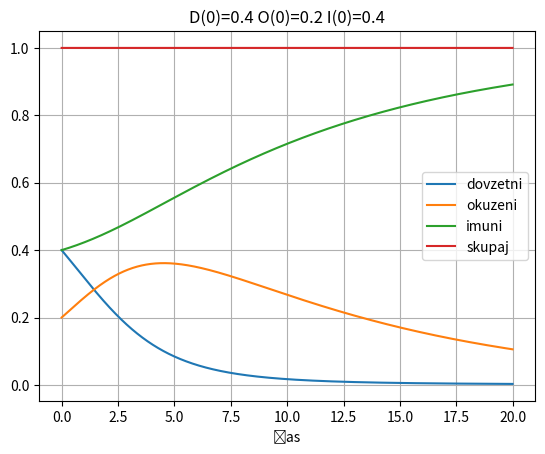

Here is the Python script that generated this plot:
import matplotlib.pyplot as plt
import numpy as np

N=20000
h=1/100



##zacetni pogoji:
# D0=0.5
# O0=0.4
# I0=0.1


##funkcije:

def D(t,D,O,I,A,B):
    return -A*D*O

def O(t,D,O,I,A,B):
    return A*D*O-B*O

def I(t,D,O,I,A,B):
    return B*O
    


##runge-kutta 4 funkcija:
def epidemija(D0,O0,I0,A,B):
    dovzetni=[0 for i in range(n)]
    okuzeni=[0 for i in range(n)]
    imuni=[0 for i in range(n)]
    #print(len(imuni))
    x=[i*h for i in range(n)]
    #print(len(x))
    skupaj=[0 for i in range(n)]
    
    
    dovzetni[0]=D0
    okuzeni[0]=O0
    imuni[0]=I0
    skupaj[0]=D0+O0+I0
    
    
    
    for i in range(1,n):
        #print(i)
        
        cas=x[i-1]
        a=dovzetni[i-1]
        b=okuzeni[i-1]
        c=imuni[i-1]
        
        #print('z,l:\t',a,f,cas)
        
        k1=h*D(cas,a,b,c,A,B)
        l1=h*O(cas,a,b,c,A,B)
        m1=h*I(cas,a,b,c,A,B)
        #print('k1,l2',k1,l1)
        
        k2=h*D(cas+h/2,a+k1/2,b+l1/2,c+m1/2,A,B)
        l2=h*O(cas+h/2,a+k1/2,b+l1/2,c+m1/2,A,B)
        m2=h*I(cas+h/2,a+k1/2,b+l1/2,c+m1/2,A,B)
        
        k3=h*D(cas+h/2,a+k2/2,b+l2/2,c+m2/2,A,B)
        l3=h*O(cas+h/2,a+k2/2,b+l2/2,c+m2/2,A,B)
        m3=h*I(cas+h/2,a+k2/2,b+l2/2,c+m2/2,A,B)
        
        k4=h*D(cas+h,a+k3,b+l3,c+m3,A,B)
        l4=h*O(cas+h,a+k3,b+l3,c+m3,A,B)
        m4=h*I(cas+h,a+k3,b+l3,c+m3,A,B)
        
        K=(k1+2*k2+2*k3+k4)/6
        L=(l1+2*l2+2*l3+l4)/6
        M=(m1+2*m2+2*m3+m4)/6
        
        #print(K,L)
        dovzetni[i]=a+K
        okuzeni[i]=(b+L)*1
        imuni[i]=c+M
        skupaj[i]=a+b+c+K+L+M
        #print(zajec[i],lisica[i])
        #print([zajec,lisica])
    return [dovzetni,okuzeni,imuni,skupaj,x]


##parametri:
par_A=1
par_B=0.1


# 
n=2000
#[dovzetni,okuzeni,imuni,skupaj,x]=epidemija(0.900,0.100,0,par_A,par_B)
#print([dovzetni,okuzeni,imuni])
#print(skupaj)

def max_epidemije(zacetno_okuzenih,par_A,par_B):
    stevilo_postelj=[0 for i in range(100)]
    cas_postelj=[0 for i in range(100)]
    cepljenih=[0 for i in range(100)]
    for i in range(100):
        cepljeni=i/100
        cepljenih[i]=cepljeni
        zdravi=1-cepljeni-zacetno_okuzenih
        if zdravi<0:
            break
        [dovzetni,okuzeni,imuni,skupaj,y]=epidemija(zdravi,zacetno_okuzenih,cepljeni,par_A,par_B)
        maksimum=max(okuzeni)
        polozaj=okuzeni.index(maksimum)
        stevilo_postelj[i]=maksimum
        cas_postelj[i]=y[polozaj]
        #print(max(okuzeni),y[polozaj],cepljenih)
    print(cepljenih)
    print(stevilo_postelj,cepljenih)
    return [stevilo_postelj,cas_postelj,cepljenih]

zdravi=0.4
zacetno_okuzenih=0.2
cepljeni=0.4
[dovzetni,okuzeni,imuni,skupaj,x]=epidemija(zdravi,zacetno_okuzenih,cepljeni,par_A,par_B)


naslov='D(0)='+str(zdravi)+' O(0)='+str(zacetno_okuzenih)+' I(0)='+str(cepljeni)
#print(len(x),len(dovzetni))
plt.plot(x,dovzetni,x,okuzeni,x,imuni,x,skupaj)
plt.legend(['dovzetni','okuzeni','imuni','skupaj'])
plt.title(naslov)
plt.grid()
plt.xlabel('čas')
plt.ylabel('')
naslov=naslov.replace('.','_')
naslov=naslov.replace('=','_')
naslov=naslov.replace(' ','_')
naslov=naslov+'.png'
#plt.savefig(naslov)
plt.show()

    
##polozaj, kje potrebno max postelj in koliko

zacetek_okuzenih=0.1
[postelje1,cas_max1,delez_cepljenih1]=max_epidemije(zacetek_okuzenih,par_A,par_B)

zacetek_okuzenih=0.3
[postelje2,cas_max2,delez_cepljenih2]=max_epidemije(zacetek_okuzenih,par_A,par_B)

zacetek_okuzenih=0.5
[postelje3,cas_max3,delez_cepljenih3]=max_epidemije(zacetek_okuzenih,par_A,par_B)

# #potreben postelje:
# naslov='epidemija'
# plt.plot(delez_cepljenih1,postelje1,delez_cepljenih2,postelje2,delez_cepljenih3,postelje3)
# plt.title(naslov)
# plt.legend(['0.1','0.3','0.5'],title='začetno okuzenih')
# plt.grid()
# plt.xlabel('delež imunih na začetku')
# plt.ylabel('stevilo postelj potrebnih na vrhuncu epidemije')
# plt.savefig('potreben_postelje.png')
# plt.show()

#potreben cas postelj po izbruhu epidemije
# naslov='epidemija'
# plt.plot(delez_cepljenih1,cas_max1,delez_cepljenih2,cas_max2,delez_cepljenih3,cas_max3)
# plt.title(naslov)
# plt.legend(['0.1','0.3','0.5'],title='začetno okuzenih')
# plt.grid()
# plt.xlabel('delež imunih na začetku')
# plt.ylabel('čas kdaj pride vrhunec epidemije po izbruhu')
# plt.savefig('potreben_cas_postelje.png')
# plt.show()

##fazni diagram:
# naslov='Fazni diagram'
# plt.plot(st_atomov,st_fotonov)
# plt.title(naslov)
# plt.xlabel('# atomov')
# plt.ylabel('# fotonov')
# plt.grid()
# plt.show()

##določitev frekvence:

#spreminjajmo zacetnos stevilo
# t=20
# 
# for i in range(t):
#     [zajec,lisica]=zajci_lisice(zajec0,lisica0)
    


